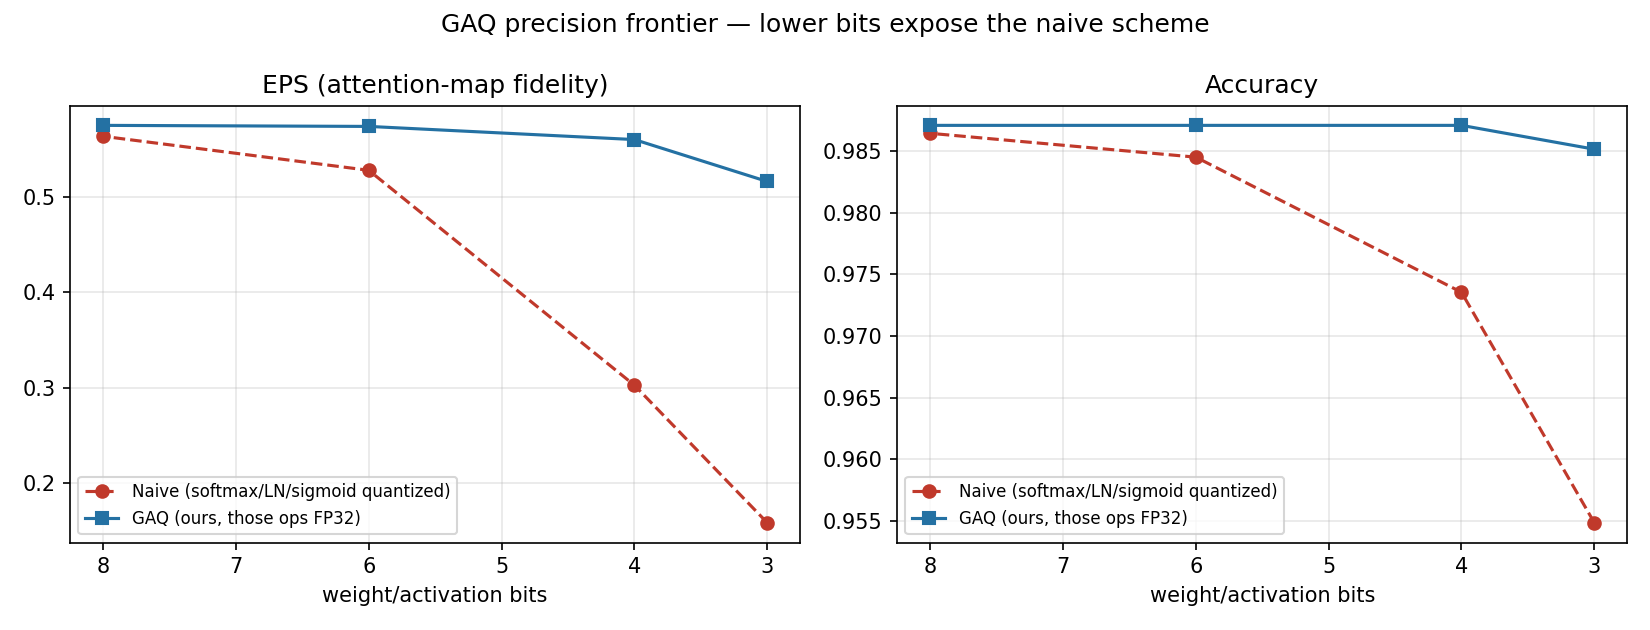

The file beside this chart, header and first rows:
bits, policy, acc, auc, eps, spearman, iou, eps_p10, eps_p50, deletion_auc, faith_agreement
8, naive, 0.9865, 0.9978, 0.5634, 0.6410, 0.4858, 0.1842, 0.6670, 0.7002, 0.6914
8, gaq, 0.9871, 0.9981, 0.5748, 0.6552, 0.4944, 0.2198, 0.6705, 0.6939, 0.7338
6, naive, 0.9845, 0.9958, 0.5277, 0.6016, 0.4538, 0.0993, 0.6399, 0.7212, 0.7357
6, gaq, 0.9871, 0.9981, 0.5737, 0.6534, 0.4941, 0.2184, 0.6684, 0.6938, 0.7341
4, naive, 0.9735, 0.9968, 0.3024, 0.2970, 0.3078, 0.0798, 0.3519, 0.7817, 0.7483
4, gaq, 0.9871, 0.9980, 0.5599, 0.6385, 0.4814, 0.1996, 0.6575, 0.6947, 0.7297
3, naive, 0.9548, 0.9943, 0.1582, 0.1958, 0.1207, 0.0125, 0.1804, 0.7919, 0.7438
3, gaq, 0.9852, 0.9987, 0.5160, 0.5750, 0.4570, 0.1307, 0.6207, 0.6969, 0.7476
